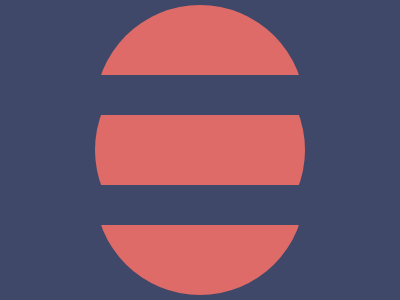

Write a web page that renders exactly this picture using CSS.

<p a><p b><p c><p c d><p e>
<style>
  *{
    margin:0;
    background:#3F4869;
    position:fixed;
  }
  [a]{
    width:210;
    height:210;
    border-radius:50%;
    background:#DE6B67;
    margin:45 95;
  }
  [b]{
    width:210;
    height:40;
    margin:75 95;
    box-shadow:0 110px#3F4869;
  }
  [c]{
    width:210;
    height:105;
    background:#DE6B67;
    border-radius:105px 105px 0 0;
    margin:5 95;
  }
  [d]{
    border-radius:0 0 105px 105px;
    margin:190 95;
  }
  [e]{
    width:220;
    height:40;
    margin:75 90;
    box-shadow:0 110px#3F4869;
  }
</style>